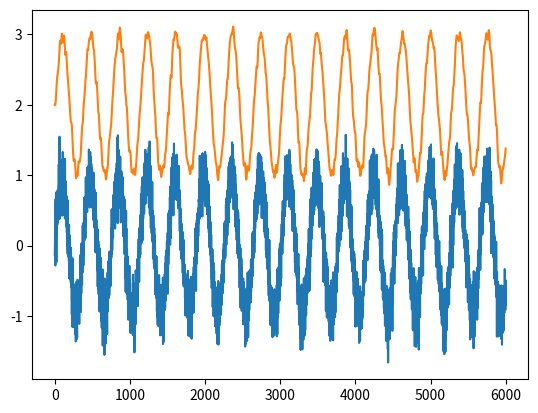

This chart was generated by the following Python code:
#!/usr/bin/python3

import scipy
import numpy as np
import matplotlib.pyplot as plt

from scipy.signal import butter, lfilter


def filter_test(data, cutoff, sps, order=3):
    nyq = sps/2
    normal_cutoff = cutoff / nyq
    b, a = butter(order, normal_cutoff, btype='low', analog=False)
    return lfilter(b, a, data)


hertz = 60
t = np.linspace(0,100,num=100*hertz)
data = np.sin(t)
data += np.random.randn(len(data))*0.2


filtered = filter_test(data, 2.0, hertz)





fig, ax = plt.subplots()
ax.plot(data)
ax.plot(filtered+2)
fig.show()
